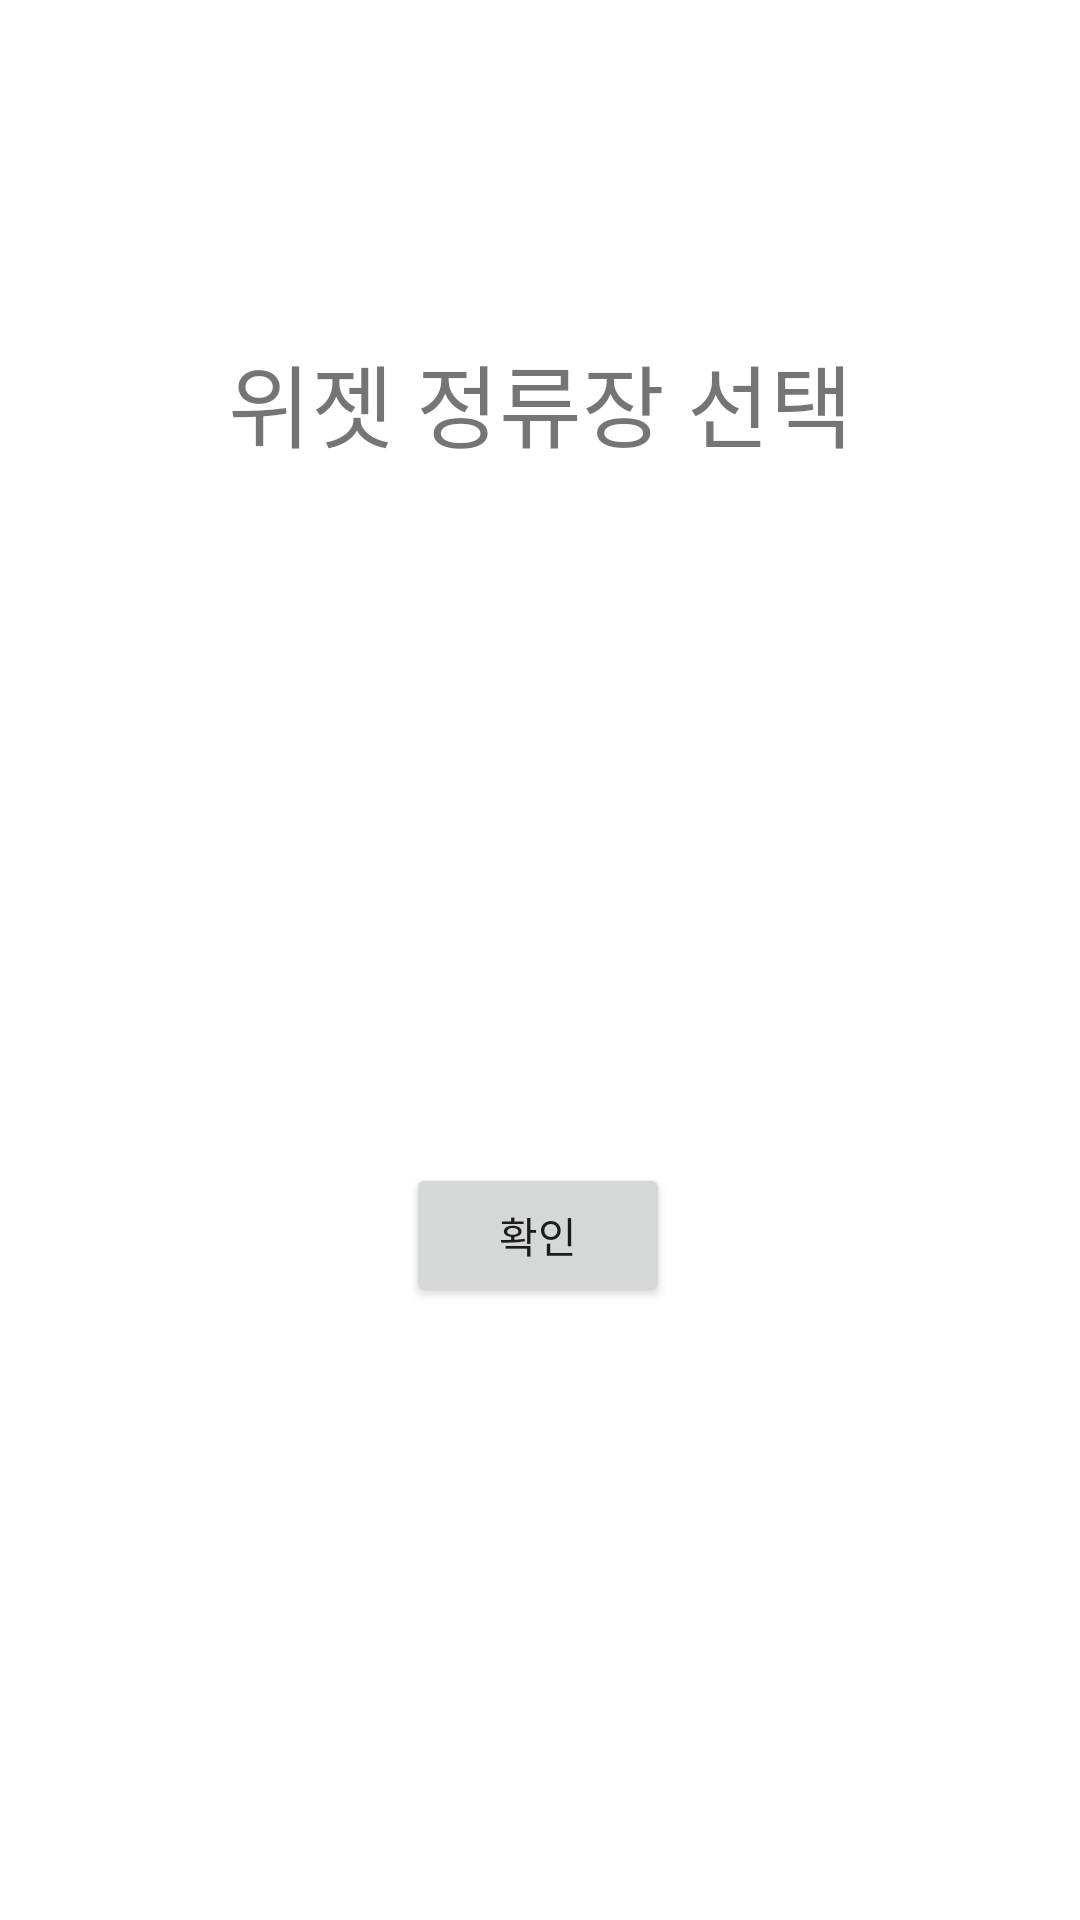

Write the Android layout XML for this screen, with the resource values it uses.
<!-- AndroidManifest.xml: application theme Theme.SejongbikeHelper -->
<!-- res/layout/activity_widget_config.xml -->
<?xml version="1.0" encoding="utf-8"?>
<androidx.constraintlayout.widget.ConstraintLayout xmlns:android="http://schemas.android.com/apk/res/android"
    xmlns:app="http://schemas.android.com/apk/res-auto"
    xmlns:tools="http://schemas.android.com/tools"
    android:layout_width="match_parent"
    android:layout_height="match_parent"
    tools:context=".WidgetConfigActivity">

    <Spinner
        android:id="@+id/spinner"
        android:layout_width="300dp"
        android:layout_height="48dp"
        android:layout_marginTop="100dp"
        android:background="@drawable/spinner_background"
        app:layout_constraintEnd_toEndOf="parent"
        app:layout_constraintHorizontal_bias="0.495"
        app:layout_constraintStart_toStartOf="parent"
        app:layout_constraintTop_toBottomOf="@+id/textView"
        tools:ignore="SpeakableTextPresentCheck" />

    <Button
        android:id="@+id/button"
        android:layout_width="wrap_content"
        android:layout_height="wrap_content"
        android:layout_marginTop="84dp"
        android:onClick="makeRequest"
        android:text="확인"
        app:layout_constraintEnd_toEndOf="parent"
        app:layout_constraintHorizontal_bias="0.498"
        app:layout_constraintStart_toStartOf="parent"
        app:layout_constraintTop_toBottomOf="@+id/spinner" />

    <TextView
        android:id="@+id/textView"
        android:layout_width="wrap_content"
        android:layout_height="wrap_content"
        android:layout_marginTop="112dp"
        android:text="위젯 정류장 선택"
        android:textSize="30dp"
        app:layout_constraintEnd_toEndOf="parent"
        app:layout_constraintStart_toStartOf="parent"
        app:layout_constraintTop_toTopOf="parent" />


</androidx.constraintlayout.widget.ConstraintLayout>
<!-- resources referenced by this layout -->
<resources>
  <style name="Theme.SejongbikeHelper" parent="Theme.MaterialComponents.Light.NoActionBar">
          
          <item name="colorPrimary">@color/purple_500</item>
          <item name="colorPrimaryVariant">@color/purple_700</item>
          <item name="colorOnPrimary">@color/white</item>
          
          <item name="colorSecondary">@color/teal_200</item>
          <item name="colorSecondaryVariant">@color/teal_700</item>
          <item name="colorOnSecondary">@color/black</item>
          
          <item name="android:statusBarColor" tools:targetApi="l">?attr/colorPrimaryVariant</item>
          
      </style>
  <color name="purple_500">#FF6200EE</color>
  <color name="purple_700">#FF3700B3</color>
  <color name="white">#FFFFFFFF</color>
  <color name="teal_200">#FF03DAC5</color>
  <color name="teal_700">#FF018786</color>
  <color name="black">#FF000000</color>
</resources>
